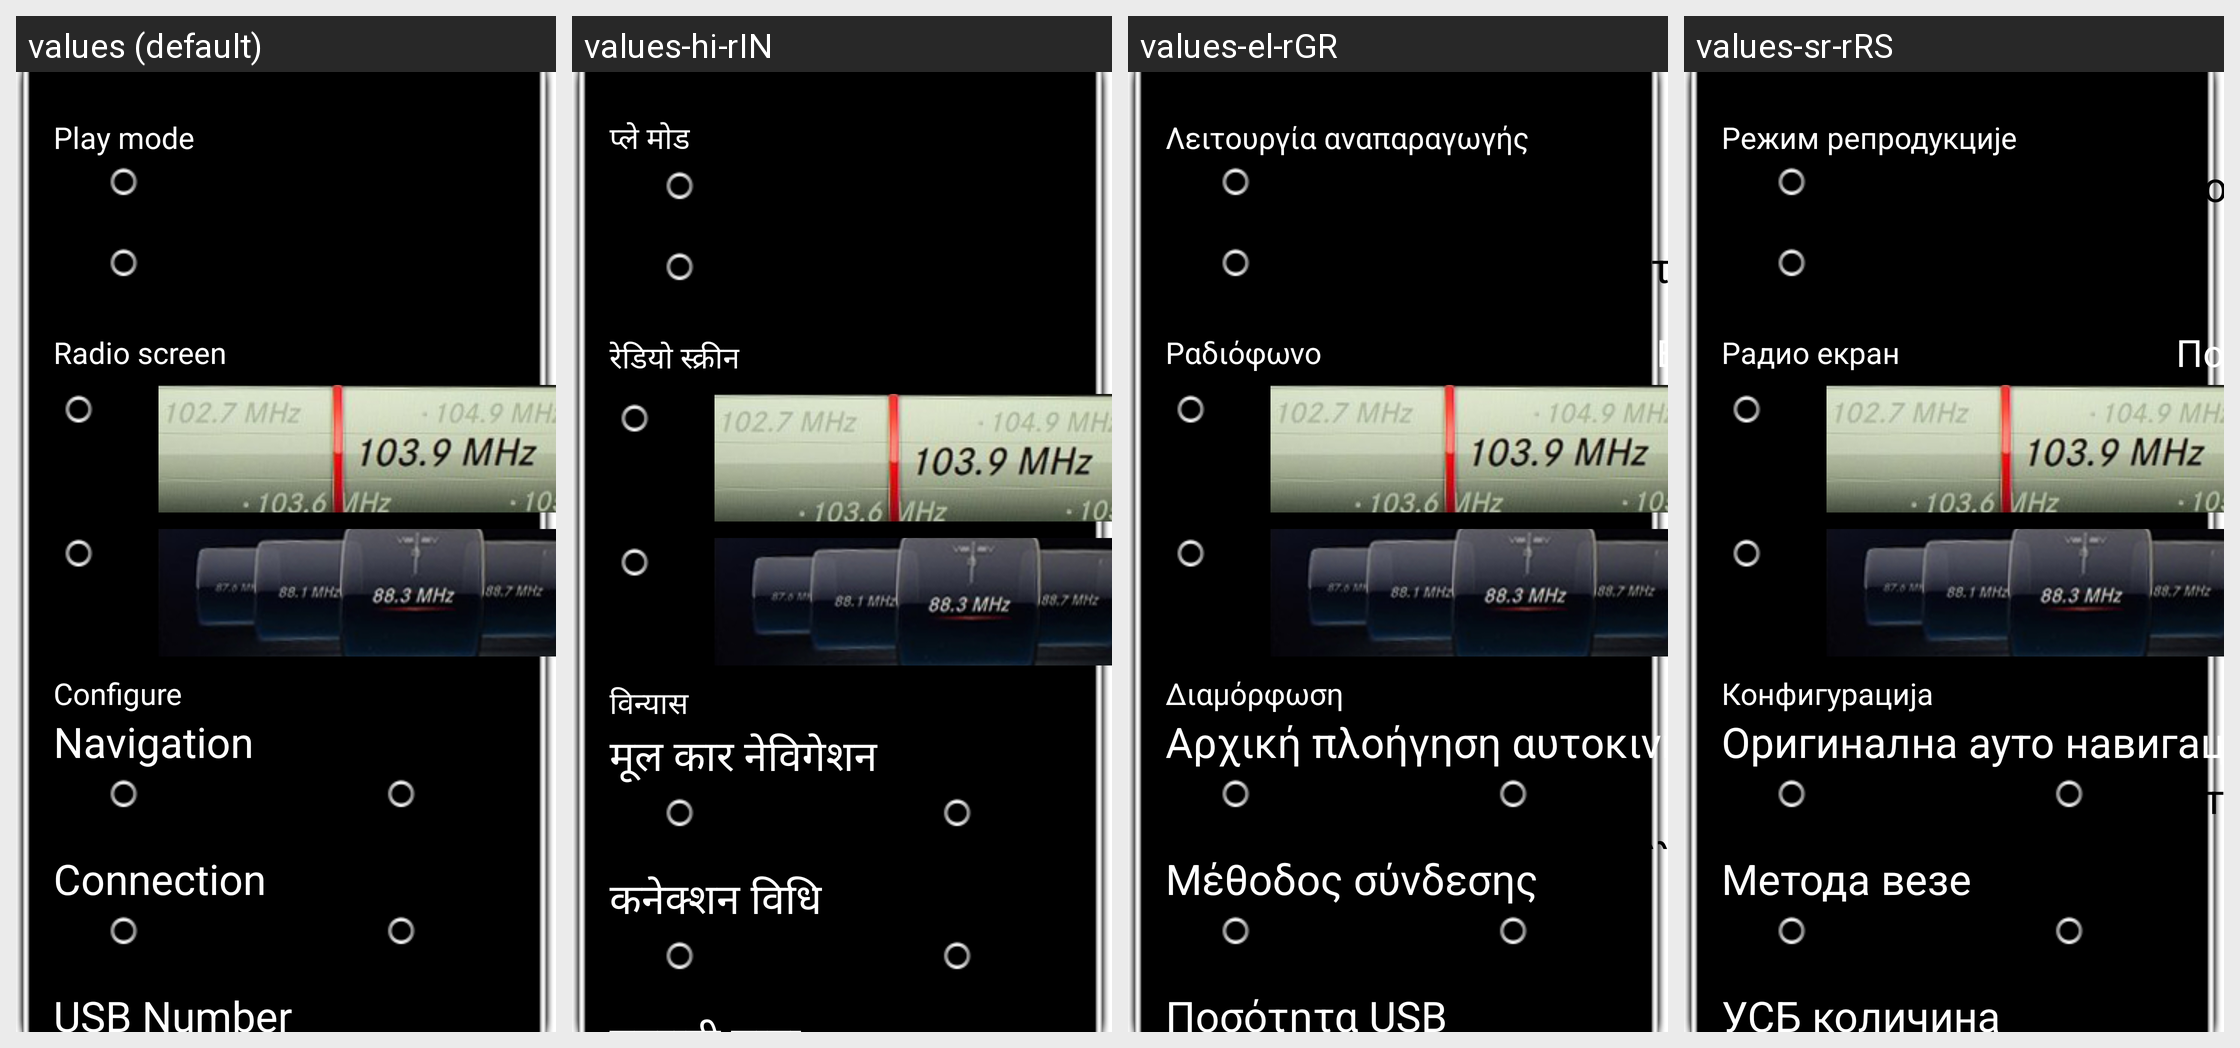

Translations of the strings shown on this Android screen, per locale in the grid:
Android screen res/layout/dialog_config_layout.xml rendered under 4 locales, left to right: values (default), values-hi-rIN, values-el-rGR, values-sr-rRS. Device: Nexus 5 (rendered at 1080×1920; each locale shown at half size, 540×960, under a caption strip naming it); theme Theme.NoTitleBar.Fullscreen.
Other locales in the repository, not shown: values-da-rDK, values-de-rDE, values-es-rES, values-fr-rFR, values-it-rIT, values-ja-rJP, values-ko-rKR, values-nl-rNL, values-pl-rPL, values-pt-rPT, values-ru-rRU, values-sv-rSE, values-th-rTH, values-tl-rPH, values-tr-rTR, values-vi-rVN, values-zh-rCN, values-zh-rTW.
Strings drawn on this screen, with the default value and each locale's value (text and hints the layout hard-codes, and strings that could not be matched under every locale, appear in the picture but are not listed):

name_play_type
  values: Play mode
  values-hi-rIN: प्ले मोड
  values-el-rGR: Λειτουργία αναπαραγωγής
  values-sr-rRS: Режим репродукције

name_radio_type
  values: Radio screen
  values-hi-rIN: रेडियो स्क्रीन
  values-el-rGR: Ραδιόφωνο
  values-sr-rRS: Радио екран

name_config_set
  values: Configure
  values-hi-rIN: विन्यास
  values-el-rGR: Διαμόρφωση
  values-sr-rRS: Конфигурација

name_original_navi
  values: Navigation
  values-hi-rIN: मूल कार नेविगेशन
  values-el-rGR: Αρχική πλοήγηση αυτοκινήτων
  values-sr-rRS: Оригинална ауто навигација

name_not_have
  values: NO
  values-hi-rIN: नहीं
  values-el-rGR: Δεν υπάρχει
  values-sr-rRS: Ништа

name_connect_type
  values: Connection
  values-hi-rIN: कनेक्शन विधि
  values-el-rGR: Μέθοδος σύνδεσης
  values-sr-rRS: Метода везе

name_connect_AUX
  values: AUX
  values-hi-rIN: AUX  [not translated; the default value is used]
  values-el-rGR: AUX  [not translated; the default value is used]
  values-sr-rRS: AUX  [not translated; the default value is used]
